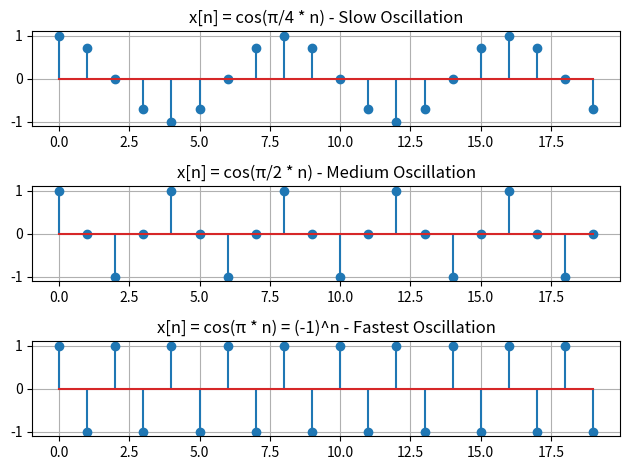

Here is the Python script that generated this plot:
'''
Show that the highest rate of oscillation in a discrete-time sinusoidal is obtained
when ω=π

'''



import numpy as np
import matplotlib.pyplot as plt

n = np.arange(0, 20,1)

# Different frequencies
w1 = np.pi / 4
w2 = np.pi / 2
w3 = np.pi

x1 = np.cos(w1 * n)
x2 = np.cos(w2 * n)
x3 = np.cos(w3 * n)

plt.subplot(3,1,1)
plt.stem(n, x1)
plt.title("x[n] = cos(π/4 * n) - Slow Oscillation")
plt.grid(True)

plt.subplot(3,1,2)
plt.stem(n, x2)
plt.title("x[n] = cos(π/2 * n) - Medium Oscillation")
plt.grid(True)

plt.subplot(3,1,3)
plt.stem(n, x3)
plt.title("x[n] = cos(π * n) = (-1)^n - Fastest Oscillation")
plt.grid(True)

plt.tight_layout()
plt.show()
